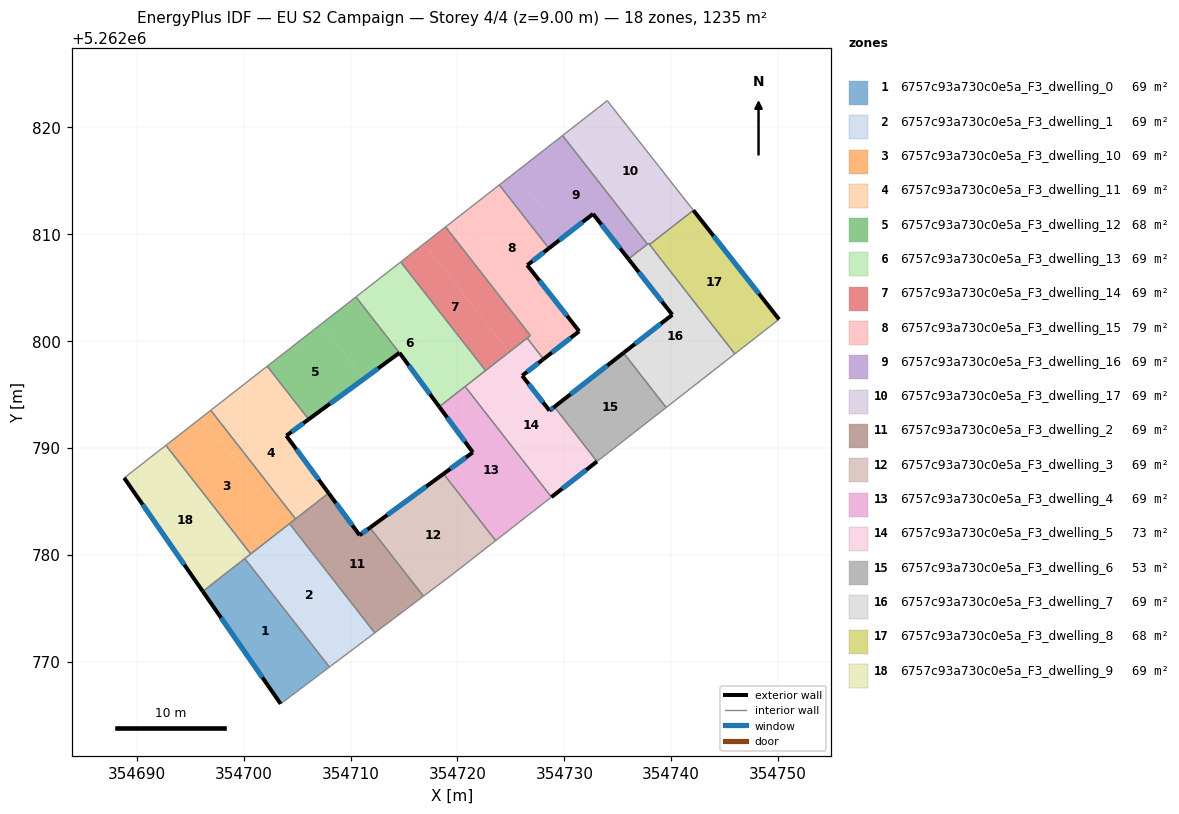
=== STOREY PLAN SPEC (per zone: floor XY polygon, exterior-wall plan segments, windows/doors) ===
zone 1: 6757c93a730c0e5a_F3_dwelling_0  (68.6 m²)
  floor: (354700.10, 5262779.65) (354708.03, 5262769.51) (354703.46, 5262766.07) (354696.18, 5262776.58)
  exterior wall: (354696.18, 5262776.58) – (354703.46, 5262766.07)  [12.8 m]
    window: (354697.89, 5262774.11) – (354701.75, 5262768.53)  [10.8 m²]
  interior walls: 3
zone 2: 6757c93a730c0e5a_F3_dwelling_1  (68.6 m²)
  floor: (354704.29, 5262782.92) (354712.27, 5262772.70) (354708.03, 5262769.51) (354700.10, 5262779.65)
  interior walls: 5
zone 3: 6757c93a730c0e5a_F3_dwelling_10  (68.6 m²)
  floor: (354696.92, 5262793.52) (354704.86, 5262783.36) (354704.02, 5262782.71) (354696.08, 5262792.87)
  floor: (354696.08, 5262792.87) (354704.02, 5262782.71) (354700.66, 5262780.09) (354692.72, 5262790.25)
  interior walls: 5
zone 4: 6757c93a730c0e5a_F3_dwelling_11  (68.6 m²)
  floor: (354703.99, 5262791.15) (354707.95, 5262785.78) (354704.86, 5262783.36) (354696.92, 5262793.52) (354699.86, 5262795.82) (354703.68, 5262790.92)
  floor: (354702.20, 5262797.65) (354706.08, 5262792.68) (354703.68, 5262790.92) (354699.86, 5262795.82)
  exterior wall: (354707.95, 5262785.78) – (354703.99, 5262791.15)  [6.7 m]
    window: (354707.02, 5262787.04) – (354704.92, 5262789.89)  [5.6 m²]
  exterior wall: (354703.99, 5262791.15) – (354706.08, 5262792.68)  [2.6 m]
    window: (354704.48, 5262791.51) – (354705.59, 5262792.32)  [2.2 m²]
  interior walls: 4
zone 5: 6757c93a730c0e5a_F3_dwelling_12  (68.0 m²)
  floor: (354707.27, 5262801.61) (354711.27, 5262796.48) (354706.08, 5262792.68) (354702.20, 5262797.65)
  floor: (354710.50, 5262804.13) (354714.58, 5262798.90) (354711.27, 5262796.48) (354707.27, 5262801.61)
  exterior wall: (354706.08, 5262792.68) – (354714.57, 5262798.90)  [10.5 m]
    window: (354708.08, 5262794.14) – (354712.58, 5262797.44)  [8.9 m²]
  interior walls: 3
zone 6: 6757c93a730c0e5a_F3_dwelling_13  (69.2 m²)
  floor: (354712.60, 5262805.77) (354720.53, 5262795.61) (354718.44, 5262793.97) (354718.30, 5262793.86) (354714.58, 5262798.90) (354710.50, 5262804.13)
  floor: (354714.69, 5262807.41) (354722.63, 5262797.24) (354720.53, 5262795.61) (354712.60, 5262805.77)
  exterior wall: (354714.58, 5262798.90) – (354718.30, 5262793.86)  [6.3 m]
    window: (354715.45, 5262797.72) – (354717.42, 5262795.04)  [5.3 m²]
  interior walls: 6
zone 7: 6757c93a730c0e5a_F3_dwelling_14  (68.6 m²)
  floor: (354718.89, 5262810.68) (354726.83, 5262800.52) (354724.98, 5262799.08) (354724.82, 5262798.95) (354716.88, 5262809.12)
  floor: (354716.88, 5262809.12) (354724.82, 5262798.95) (354724.98, 5262799.08) (354722.63, 5262797.24) (354714.69, 5262807.41)
  interior walls: 5
zone 8: 6757c93a730c0e5a_F3_dwelling_15  (79.2 m²)
  floor: (354729.85, 5262802.88) (354731.39, 5262800.92) (354728.05, 5262798.32) (354726.52, 5262800.28) (354726.83, 5262800.52) (354718.89, 5262810.68) (354720.15, 5262811.66) (354728.08, 5262801.50)
  floor: (354723.92, 5262814.61) (354728.56, 5262808.68) (354726.53, 5262807.10) (354729.85, 5262802.88) (354728.08, 5262801.50) (354720.15, 5262811.66)
  exterior wall: (354726.53, 5262807.10) – (354728.56, 5262808.68)  [2.6 m]
    window: (354727.01, 5262807.47) – (354728.08, 5262808.31)  [2.2 m²]
  exterior wall: (354731.39, 5262800.92) – (354726.53, 5262807.10)  [7.9 m]
    window: (354730.25, 5262802.37) – (354727.67, 5262805.65)  [6.6 m²]
  exterior wall: (354728.05, 5262798.32) – (354731.39, 5262800.92)  [4.2 m]
    window: (354728.84, 5262798.93) – (354730.61, 5262800.31)  [3.6 m²]
  interior walls: 5
zone 9: 6757c93a730c0e5a_F3_dwelling_16  (68.6 m²)
  floor: (354729.84, 5262819.23) (354737.77, 5262809.07) (354736.00, 5262807.68) (354732.69, 5262811.90) (354729.99, 5262809.80) (354725.36, 5262815.73)
  floor: (354725.36, 5262815.73) (354729.99, 5262809.80) (354728.56, 5262808.68) (354723.92, 5262814.61)
  exterior wall: (354732.69, 5262811.90) – (354736.00, 5262807.68)  [5.4 m]
    window: (354733.47, 5262810.91) – (354735.22, 5262808.67)  [4.5 m²]
  exterior wall: (354728.56, 5262808.68) – (354732.69, 5262811.90)  [5.2 m]
    window: (354729.53, 5262809.43) – (354731.72, 5262811.14)  [4.4 m²]
  interior walls: 4
zone 10: 6757c93a730c0e5a_F3_dwelling_17  (69.4 m²)
  floor: (354730.26, 5262819.56) (354738.19, 5262809.40) (354737.77, 5262809.07) (354729.84, 5262819.23)
  floor: (354734.02, 5262822.50) (354741.98, 5262812.36) (354738.19, 5262809.40) (354730.26, 5262819.56)
  floor: (354741.98, 5262812.36) (354742.07, 5262812.24) (354737.97, 5262809.03) (354737.88, 5262809.15)
  interior walls: 6
zone 11: 6757c93a730c0e5a_F3_dwelling_2  (68.6 m²)
  floor: (354711.82, 5262782.54) (354716.82, 5262776.13) (354712.27, 5262772.70) (354704.29, 5262782.92) (354707.95, 5262785.78) (354710.85, 5262781.84)
  exterior wall: (354710.85, 5262781.84) – (354707.95, 5262785.78)  [4.9 m]
    window: (354710.17, 5262782.76) – (354708.63, 5262784.85)  [4.1 m²]
  exterior wall: (354711.82, 5262782.54) – (354710.85, 5262781.84)  [1.2 m]
    window: (354711.59, 5262782.38) – (354711.08, 5262782.00)  [1.0 m²]
  interior walls: 5
zone 12: 6757c93a730c0e5a_F3_dwelling_3  (68.6 m²)
  floor: (354718.70, 5262787.58) (354723.58, 5262781.33) (354719.56, 5262778.20) (354716.82, 5262776.13) (354711.82, 5262782.54)
  exterior wall: (354718.70, 5262787.58) – (354711.82, 5262782.54)  [8.5 m]
    window: (354717.08, 5262786.40) – (354713.43, 5262783.73)  [7.2 m²]
  interior walls: 4
zone 13: 6757c93a730c0e5a_F3_dwelling_4  (68.6 m²)
  floor: (354720.72, 5262795.75) (354728.79, 5262785.41) (354723.58, 5262781.33) (354718.70, 5262787.58) (354721.44, 5262789.59) (354718.30, 5262793.86)
  exterior wall: (354721.44, 5262789.59) – (354718.70, 5262787.58)  [3.4 m]
    window: (354720.80, 5262789.12) – (354719.34, 5262788.05)  [2.9 m²]
  exterior wall: (354718.30, 5262793.86) – (354721.44, 5262789.59)  [5.3 m]
    window: (354719.04, 5262792.86) – (354720.70, 5262790.59)  [4.5 m²]
  interior walls: 5
zone 14: 6757c93a730c0e5a_F3_dwelling_5  (73.5 m²)
  floor: (354729.07, 5262793.85) (354733.06, 5262788.74) (354728.79, 5262785.41) (354720.72, 5262795.75) (354724.98, 5262799.08) (354726.52, 5262797.12) (354726.06, 5262796.76) (354728.61, 5262793.50)
  floor: (354726.52, 5262800.28) (354728.05, 5262798.32) (354726.52, 5262797.12) (354724.98, 5262799.08)
  exterior wall: (354729.07, 5262793.85) – (354728.61, 5262793.50)  [0.6 m]
    window: (354728.96, 5262793.77) – (354728.72, 5262793.58)  [0.5 m²]
  exterior wall: (354728.79, 5262785.41) – (354733.06, 5262788.74)  [5.4 m]
    window: (354729.80, 5262786.19) – (354732.06, 5262787.95)  [4.6 m²]
  exterior wall: (354726.06, 5262796.76) – (354728.05, 5262798.32)  [2.5 m]
    window: (354726.53, 5262797.13) – (354727.58, 5262797.95)  [2.1 m²]
  exterior wall: (354728.61, 5262793.50) – (354726.06, 5262796.76)  [4.1 m]
    window: (354728.01, 5262794.26) – (354726.66, 5262795.99)  [3.5 m²]
  interior walls: 5
zone 15: 6757c93a730c0e5a_F3_dwelling_6  (53.2 m²)
  floor: (354735.54, 5262798.90) (354739.53, 5262793.79) (354733.06, 5262788.74) (354729.07, 5262793.85)
  exterior wall: (354735.54, 5262798.90) – (354729.07, 5262793.85)  [8.2 m]
    window: (354734.02, 5262797.71) – (354730.59, 5262795.03)  [6.9 m²]
  interior walls: 3
zone 16: 6757c93a730c0e5a_F3_dwelling_7  (68.6 m²)
  floor: (354737.88, 5262809.15) (354745.96, 5262798.81) (354739.53, 5262793.79) (354735.54, 5262798.90) (354740.10, 5262802.46) (354736.00, 5262807.68)
  exterior wall: (354740.10, 5262802.46) – (354735.54, 5262798.90)  [5.8 m]
    window: (354739.03, 5262801.63) – (354736.61, 5262799.73)  [4.9 m²]
  exterior wall: (354736.00, 5262807.68) – (354740.10, 5262802.46)  [6.6 m]
    window: (354736.96, 5262806.46) – (354739.14, 5262803.69)  [5.6 m²]
  interior walls: 6
zone 17: 6757c93a730c0e5a_F3_dwelling_8  (67.8 m²)
  floor: (354742.07, 5262812.24) (354750.09, 5262802.04) (354745.96, 5262798.81) (354737.97, 5262809.03)
  exterior wall: (354750.09, 5262802.04) – (354742.08, 5262812.24)  [13.0 m]
    window: (354748.21, 5262804.43) – (354743.96, 5262809.84)  [10.9 m²]
  interior walls: 3
zone 18: 6757c93a730c0e5a_F3_dwelling_9  (68.6 m²)
  floor: (354692.31, 5262789.92) (354700.24, 5262779.76) (354696.18, 5262776.58) (354688.82, 5262787.20)
  floor: (354692.73, 5262790.25) (354700.66, 5262780.09) (354700.24, 5262779.76) (354692.31, 5262789.92)
  exterior wall: (354688.82, 5262787.20) – (354696.18, 5262776.58)  [12.9 m]
    window: (354690.55, 5262784.71) – (354694.45, 5262779.08)  [10.9 m²]
  interior walls: 4

=== DERIVED (storey summary) ===
Building: EU S2 Campaign
Storey: 4 of 4  (floor level z = 9.00 m)
Storey gross floor area: 1235.2 m²
Zones on this storey: 18
  - 6757c93a730c0e5a_F3_dwelling_0: floor 68.6 m²; exterior wall 12.8 m (38.4 m²); 1 window(s) 10.8 m²; WWR 28.1%
  - 6757c93a730c0e5a_F3_dwelling_1: floor 68.6 m²
  - 6757c93a730c0e5a_F3_dwelling_10: floor 68.6 m²
  - 6757c93a730c0e5a_F3_dwelling_11: floor 68.6 m²; exterior wall 9.3 m (27.8 m²); 2 window(s) 7.8 m²; WWR 28.1%
  - 6757c93a730c0e5a_F3_dwelling_12: floor 68.0 m²; exterior wall 10.5 m (31.6 m²); 1 window(s) 8.9 m²; WWR 28.1%
  - 6757c93a730c0e5a_F3_dwelling_13: floor 69.2 m²; exterior wall 6.3 m (18.8 m²); 1 window(s) 5.3 m²; WWR 28.1%
  - 6757c93a730c0e5a_F3_dwelling_14: floor 68.6 m²
  - 6757c93a730c0e5a_F3_dwelling_15: floor 79.2 m²; exterior wall 14.7 m (44.0 m²); 3 window(s) 12.4 m²; WWR 28.1%
  - 6757c93a730c0e5a_F3_dwelling_16: floor 68.6 m²; exterior wall 10.6 m (31.8 m²); 2 window(s) 8.9 m²; WWR 28.1%
  - 6757c93a730c0e5a_F3_dwelling_17: floor 69.4 m²
  - 6757c93a730c0e5a_F3_dwelling_2: floor 68.6 m²; exterior wall 6.1 m (18.3 m²); 2 window(s) 5.1 m²; WWR 28.1%
  - 6757c93a730c0e5a_F3_dwelling_3: floor 68.6 m²; exterior wall 8.5 m (25.6 m²); 1 window(s) 7.2 m²; WWR 28.1%
  - 6757c93a730c0e5a_F3_dwelling_4: floor 68.6 m²; exterior wall 8.7 m (26.1 m²); 2 window(s) 7.3 m²; WWR 28.1%
  - 6757c93a730c0e5a_F3_dwelling_5: floor 73.5 m²; exterior wall 12.7 m (38.0 m²); 4 window(s) 10.7 m²; WWR 28.1%
  - 6757c93a730c0e5a_F3_dwelling_6: floor 53.2 m²; exterior wall 8.2 m (24.6 m²); 1 window(s) 6.9 m²; WWR 28.1%
  - 6757c93a730c0e5a_F3_dwelling_7: floor 68.6 m²; exterior wall 12.4 m (37.3 m²); 2 window(s) 10.5 m²; WWR 28.1%
  - 6757c93a730c0e5a_F3_dwelling_8: floor 67.8 m²; exterior wall 13.0 m (38.9 m²); 1 window(s) 10.9 m²; WWR 28.1%
  - 6757c93a730c0e5a_F3_dwelling_9: floor 68.6 m²; exterior wall 12.9 m (38.7 m²); 1 window(s) 10.9 m²; WWR 28.1%
Zone adjacency (shared interzone walls):
  - 6757c93a730c0e5a_F3_dwelling_0 ↔ 6757c93a730c0e5a_F3_dwelling_1
  - 6757c93a730c0e5a_F3_dwelling_0 ↔ 6757c93a730c0e5a_F3_dwelling_9
  - 6757c93a730c0e5a_F3_dwelling_1 ↔ 6757c93a730c0e5a_F3_dwelling_10
  - 6757c93a730c0e5a_F3_dwelling_1 ↔ 6757c93a730c0e5a_F3_dwelling_2
  - 6757c93a730c0e5a_F3_dwelling_1 ↔ 6757c93a730c0e5a_F3_dwelling_9
  - 6757c93a730c0e5a_F3_dwelling_10 ↔ 6757c93a730c0e5a_F3_dwelling_11
  - 6757c93a730c0e5a_F3_dwelling_10 ↔ 6757c93a730c0e5a_F3_dwelling_2
  - 6757c93a730c0e5a_F3_dwelling_10 ↔ 6757c93a730c0e5a_F3_dwelling_9
  - 6757c93a730c0e5a_F3_dwelling_11 ↔ 6757c93a730c0e5a_F3_dwelling_12
  - 6757c93a730c0e5a_F3_dwelling_11 ↔ 6757c93a730c0e5a_F3_dwelling_2
  - 6757c93a730c0e5a_F3_dwelling_12 ↔ 6757c93a730c0e5a_F3_dwelling_13
  - 6757c93a730c0e5a_F3_dwelling_13 ↔ 6757c93a730c0e5a_F3_dwelling_14
  - 6757c93a730c0e5a_F3_dwelling_13 ↔ 6757c93a730c0e5a_F3_dwelling_4
  - 6757c93a730c0e5a_F3_dwelling_13 ↔ 6757c93a730c0e5a_F3_dwelling_5
  - 6757c93a730c0e5a_F3_dwelling_14 ↔ 6757c93a730c0e5a_F3_dwelling_15
  - 6757c93a730c0e5a_F3_dwelling_14 ↔ 6757c93a730c0e5a_F3_dwelling_5
  - 6757c93a730c0e5a_F3_dwelling_15 ↔ 6757c93a730c0e5a_F3_dwelling_16
  - 6757c93a730c0e5a_F3_dwelling_15 ↔ 6757c93a730c0e5a_F3_dwelling_5
  - 6757c93a730c0e5a_F3_dwelling_16 ↔ 6757c93a730c0e5a_F3_dwelling_17
  - 6757c93a730c0e5a_F3_dwelling_16 ↔ 6757c93a730c0e5a_F3_dwelling_7
  - 6757c93a730c0e5a_F3_dwelling_17 ↔ 6757c93a730c0e5a_F3_dwelling_7
  - 6757c93a730c0e5a_F3_dwelling_17 ↔ 6757c93a730c0e5a_F3_dwelling_8
  - 6757c93a730c0e5a_F3_dwelling_2 ↔ 6757c93a730c0e5a_F3_dwelling_3
  - 6757c93a730c0e5a_F3_dwelling_3 ↔ 6757c93a730c0e5a_F3_dwelling_4
  - 6757c93a730c0e5a_F3_dwelling_4 ↔ 6757c93a730c0e5a_F3_dwelling_5
  - 6757c93a730c0e5a_F3_dwelling_5 ↔ 6757c93a730c0e5a_F3_dwelling_6
  - 6757c93a730c0e5a_F3_dwelling_6 ↔ 6757c93a730c0e5a_F3_dwelling_7
  - 6757c93a730c0e5a_F3_dwelling_7 ↔ 6757c93a730c0e5a_F3_dwelling_8